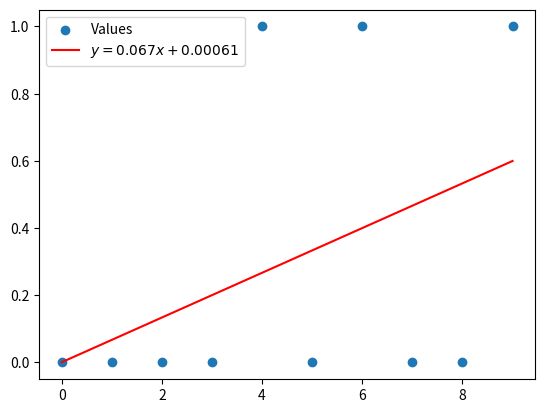

This chart was generated by the following Python code:
import numpy as np
import matplotlib.pyplot as plt

length = 10
xTrain = np.arange(length)
yTrain = np.random.randint(0,2,length)

w,b = 0,0
learningRate = 1e-2
iterations = 1000
for i in range(iterations):
    dw = (1/length)*np.dot(w*xTrain+b-yTrain,xTrain.T)
    db = (1/length)*np.sum((w*xTrain+b-yTrain))
    w = w - learningRate*dw
    b = b - learningRate*db
plt.scatter(xTrain,yTrain,label='Values')
plt.plot(xTrain,w*xTrain+b,'r',label=f'$ y={w:.2}x+{b:.2}$')
plt.legend()
plt.show()